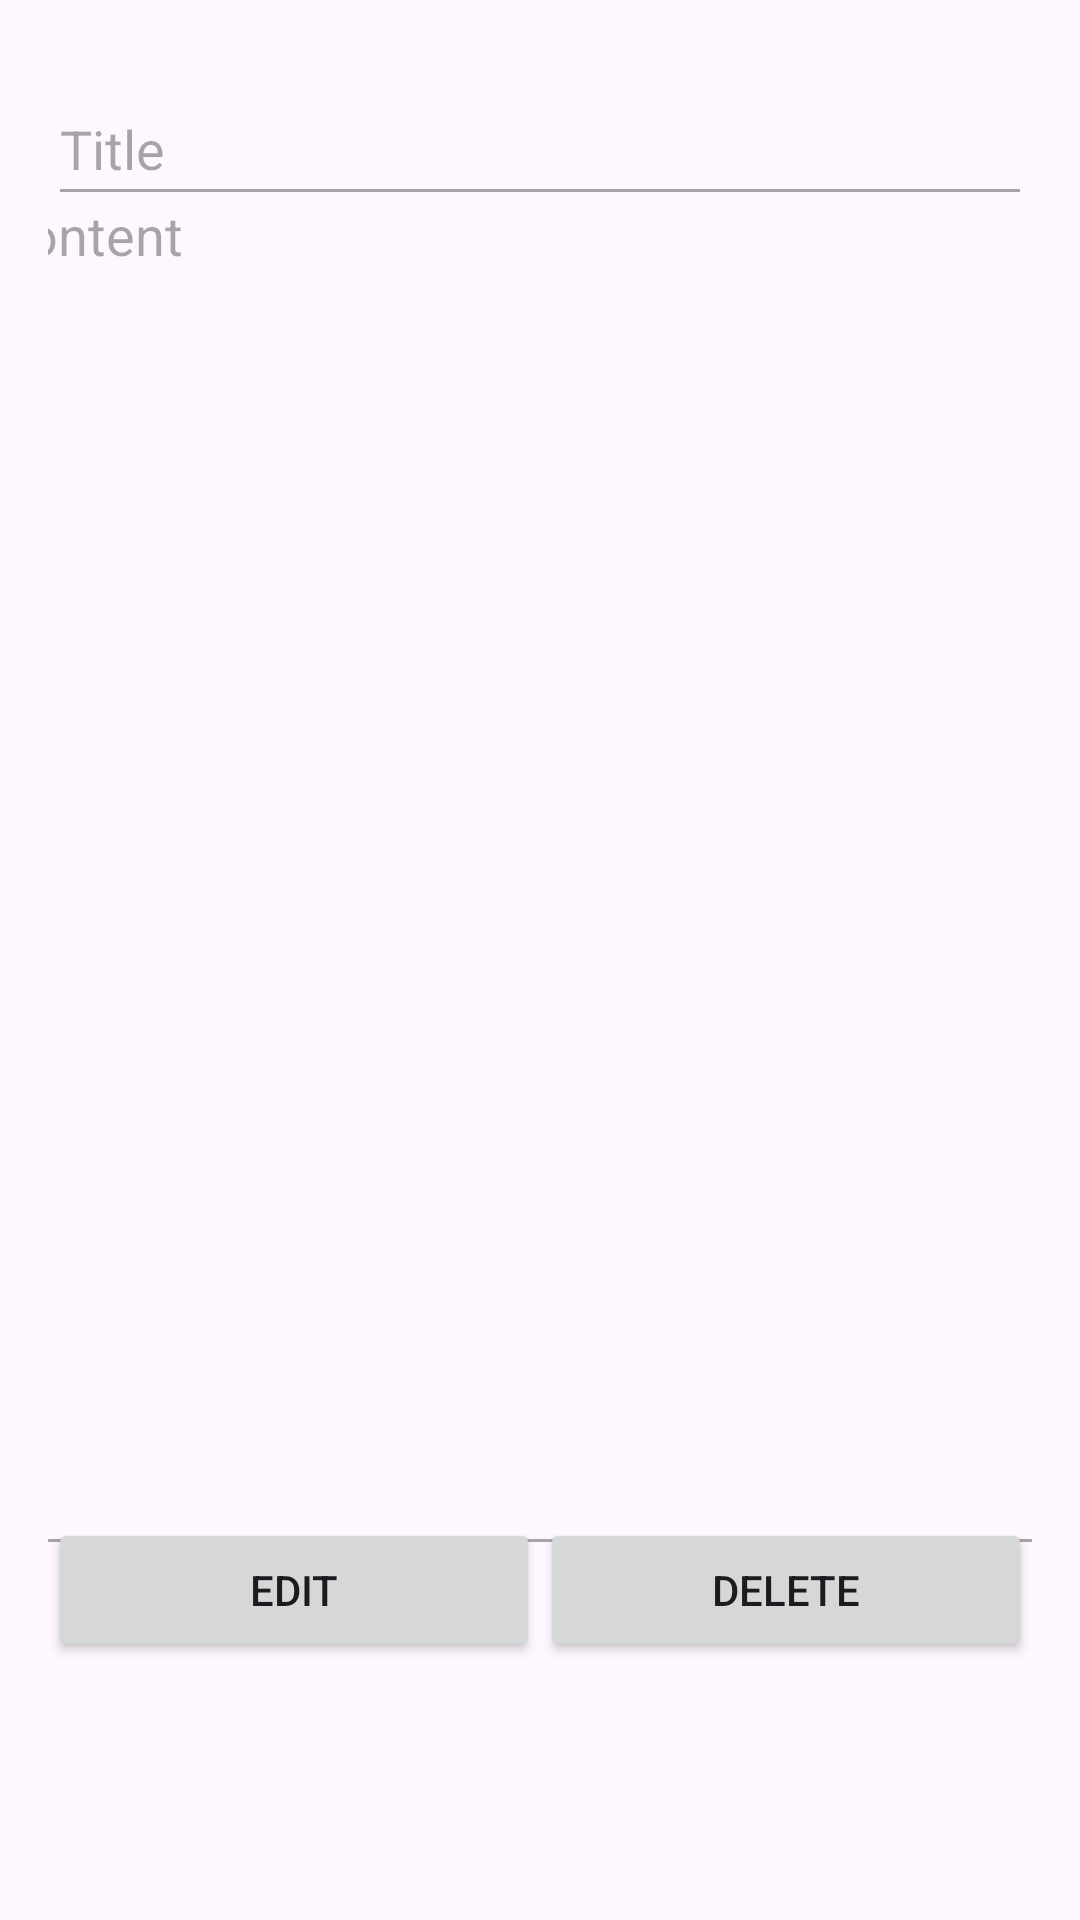

Layout XML and referenced resources for this Android screen:
<!-- AndroidManifest.xml: application theme Theme.ExamApp -->
<!-- res/layout/fragment_note_detail.xml -->
<?xml version="1.0" encoding="utf-8"?>
<androidx.constraintlayout.widget.ConstraintLayout xmlns:android="http://schemas.android.com/apk/res/android"
    xmlns:app="http://schemas.android.com/apk/res-auto"
    android:layout_width="match_parent"
    android:layout_height="match_parent"
    xmlns:tools="http://schemas.android.com/tools"
    android:orientation="vertical"
    android:padding="16dp"
    tools:context=".NoteDetailFragment">

    <EditText
        android:id="@+id/editTextNoteTitle"
        android:layout_width="match_parent"
        android:layout_height="wrap_content"
        android:layout_marginTop="8dp"
        android:enabled="false"
        android:hint="Title"
        android:minHeight="48dp"
        app:layout_constraintEnd_toEndOf="parent"
        app:layout_constraintHorizontal_bias="0.0"
        app:layout_constraintStart_toStartOf="parent"
        app:layout_constraintTop_toTopOf="parent"/>

    <EditText
        android:id="@+id/editTextNoteContent"
        android:layout_width="374dp"
        android:layout_height="466dp"
        android:enabled="false"
        android:gravity="top"
        android:hint="Content"
        android:minHeight="200dp"
        app:layout_constraintBottom_toTopOf="@+id/linearLayout"
        app:layout_constraintEnd_toEndOf="parent"
        app:layout_constraintStart_toStartOf="parent"
        app:layout_constraintTop_toBottomOf="@+id/editTextNoteTitle" />

    <LinearLayout
        android:id="@+id/linearLayout"
        android:layout_width="match_parent"
        android:layout_height="wrap_content"
        android:orientation="horizontal"
        app:layout_constraintBottom_toBottomOf="parent"
        app:layout_constraintEnd_toEndOf="parent"
        app:layout_constraintStart_toStartOf="parent"
        android:layout_marginBottom="70dp">

        <Button
            android:id="@+id/buttonEdit"
            android:layout_width="0dp"
            android:layout_height="wrap_content"
            android:layout_weight="1"
            android:text="Edit" />

        <Button
            android:id="@+id/buttonSave"
            android:layout_width="0dp"
            android:layout_height="wrap_content"
            android:layout_weight="1"
            android:text="Save"
            android:visibility="gone" />

        <Button
            android:id="@+id/buttonDelete"
            android:layout_width="0dp"
            android:layout_height="wrap_content"
            android:layout_weight="1"
            android:text="Delete" />
    </LinearLayout>
</androidx.constraintlayout.widget.ConstraintLayout>
<!-- resources referenced by this layout -->
<resources>
  <style name="Theme.ExamApp" parent="Theme.MaterialComponents.DayNight.DarkActionBar">
          
          <item name="colorPrimary">@color/purple_500</item>
          <item name="colorPrimaryVariant">@color/purple_700</item>
          <item name="colorOnPrimary">@color/white</item>
          
          <item name="colorSecondary">@color/teal_200</item>
          <item name="colorSecondaryVariant">@color/teal_700</item>
          <item name="colorOnSecondary">@color/black</item>
          
          <item name="android:statusBarColor">?attr/colorPrimaryVariant</item>
          
      </style>
  <!-- not gathered from this repository: default colours our renderer supplied (Android Studio template values) -->
  <color name="purple_500">#FF6200EE</color>
  <color name="purple_700">#FF3700B3</color>
  <color name="teal_200">#FF03DAC5</color>
  <color name="teal_700">#FF018786</color>
  <color name="black">#FF000000</color>
  <color name="white">#FFFFFFFF</color>
</resources>
